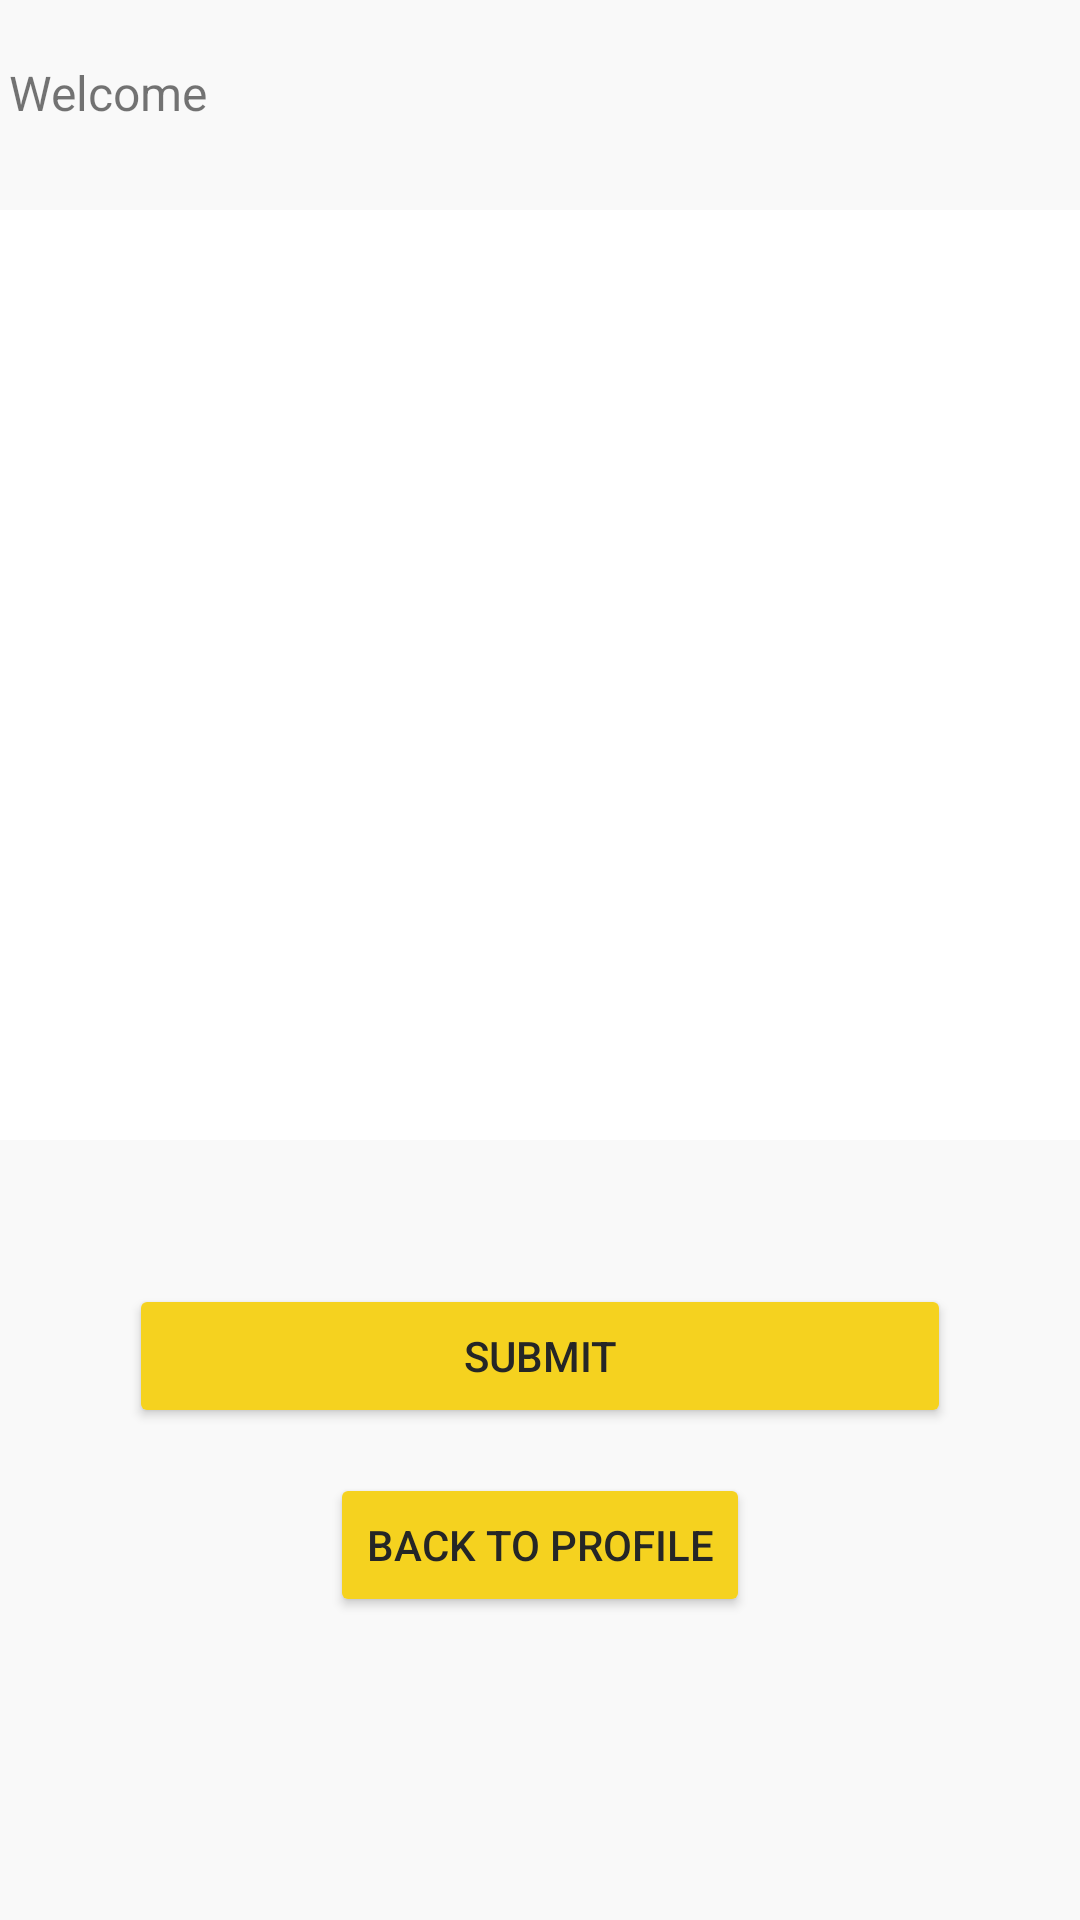

Reconstruct the res/layout file that produces this screen, plus the resources it refers to.
<!-- AndroidManifest.xml: application theme Theme.SmartParking -->
<!-- res/layout/activity_user.xml -->
<?xml version="1.0" encoding="utf-8"?>
<LinearLayout xmlns:android="http://schemas.android.com/apk/res/android"
    xmlns:app="http://schemas.android.com/apk/res-auto"
    xmlns:tools="http://schemas.android.com/tools"
    android:layout_width="match_parent"
    android:layout_height="match_parent"
    android:orientation="vertical"
    >
    


    <LinearLayout
        android:layout_width="match_parent"
        android:layout_height="70dp"
        android:background="#F9F9F9"
        android:orientation="horizontal">

        <TextView
            android:id="@+id/txtViewWelcome"
            android:layout_width="match_parent"
            android:layout_height="wrap_content"
            android:layout_marginTop="20dp"
            android:layout_weight="0.8"
            android:gravity="center_horizontal"
            android:text="Welcome"
            android:textSize="16sp" />

        <TextView
            android:id="@+id/txtViewNameUser"
            android:layout_width="match_parent"
            android:layout_height="wrap_content"
            android:layout_marginTop="20dp"
            android:layout_weight="0.2"
            android:textSize="16sp" />

    </LinearLayout>

    <GridView
        android:id="@+id/gridViewParkingLot"
        android:layout_width="wrap_content"
        android:layout_height="310dp"
        android:gravity="center"
        android:numColumns="2"
        android:stretchMode="columnWidth">

    </GridView>

    <androidx.constraintlayout.widget.ConstraintLayout
        android:layout_width="match_parent"
        android:layout_height="match_parent"
        android:background="#f9f9f9">

        <Button
            android:id="@+id/btnSubmit"
            android:layout_width="274dp"
            android:layout_height="48dp"
            android:layout_marginTop="48dp"
            android:backgroundTint="@color/yellow_500"
            android:gravity="center"
            android:text="@string/btnSubmit"
            android:textColor="@color/gray_800"
            app:layout_constraintEnd_toEndOf="parent"
            app:layout_constraintStart_toStartOf="parent"
            app:layout_constraintTop_toTopOf="parent"
            tools:ignore="TouchTargetSizeCheck" />

        <Button
            android:id="@+id/backToProfileBtn"
            android:layout_width="wrap_content"
            android:layout_height="wrap_content"
            android:layout_marginTop="15dp"
            android:backgroundTint="@color/yellow_500"
            android:text="@string/backProfile"
            android:textColor="@color/gray_800"
            app:layout_constraintEnd_toEndOf="parent"
            app:layout_constraintStart_toStartOf="parent"
            app:layout_constraintTop_toBottomOf="@+id/btnSubmit" />

    </androidx.constraintlayout.widget.ConstraintLayout>

</LinearLayout>
<!-- resources referenced by this layout -->
<resources>
  <color name="gray_800">#252626</color>
  <color name="yellow_500">#F5D21F</color>
  <string name="backProfile">BACK TO PROFILE</string>
  <string name="btnSubmit">Submit</string>
  <style name="Theme.SmartParking" parent="Theme.MaterialComponents.DayNight.DarkActionBar">
          
          <item name="colorPrimary">@color/purple_500</item>
          <item name="colorPrimaryVariant">@color/purple_700</item>
          <item name="colorOnPrimary">@color/white</item>
          
          <item name="colorSecondary">@color/teal_200</item>
          <item name="colorSecondaryVariant">@color/teal_700</item>
          <item name="colorOnSecondary">@color/black</item>
          
          <item name="android:statusBarColor" tools:targetApi="l">?attr/colorPrimaryVariant</item>
          
      </style>
  <color name="purple_500">#FF6200EE</color>
  <color name="purple_700">#FF3700B3</color>
  <color name="white">#FFFFFFFF</color>
  <color name="teal_200">#FF03DAC5</color>
  <color name="teal_700">#FF018786</color>
  <color name="black">#FF000000</color>
</resources>
